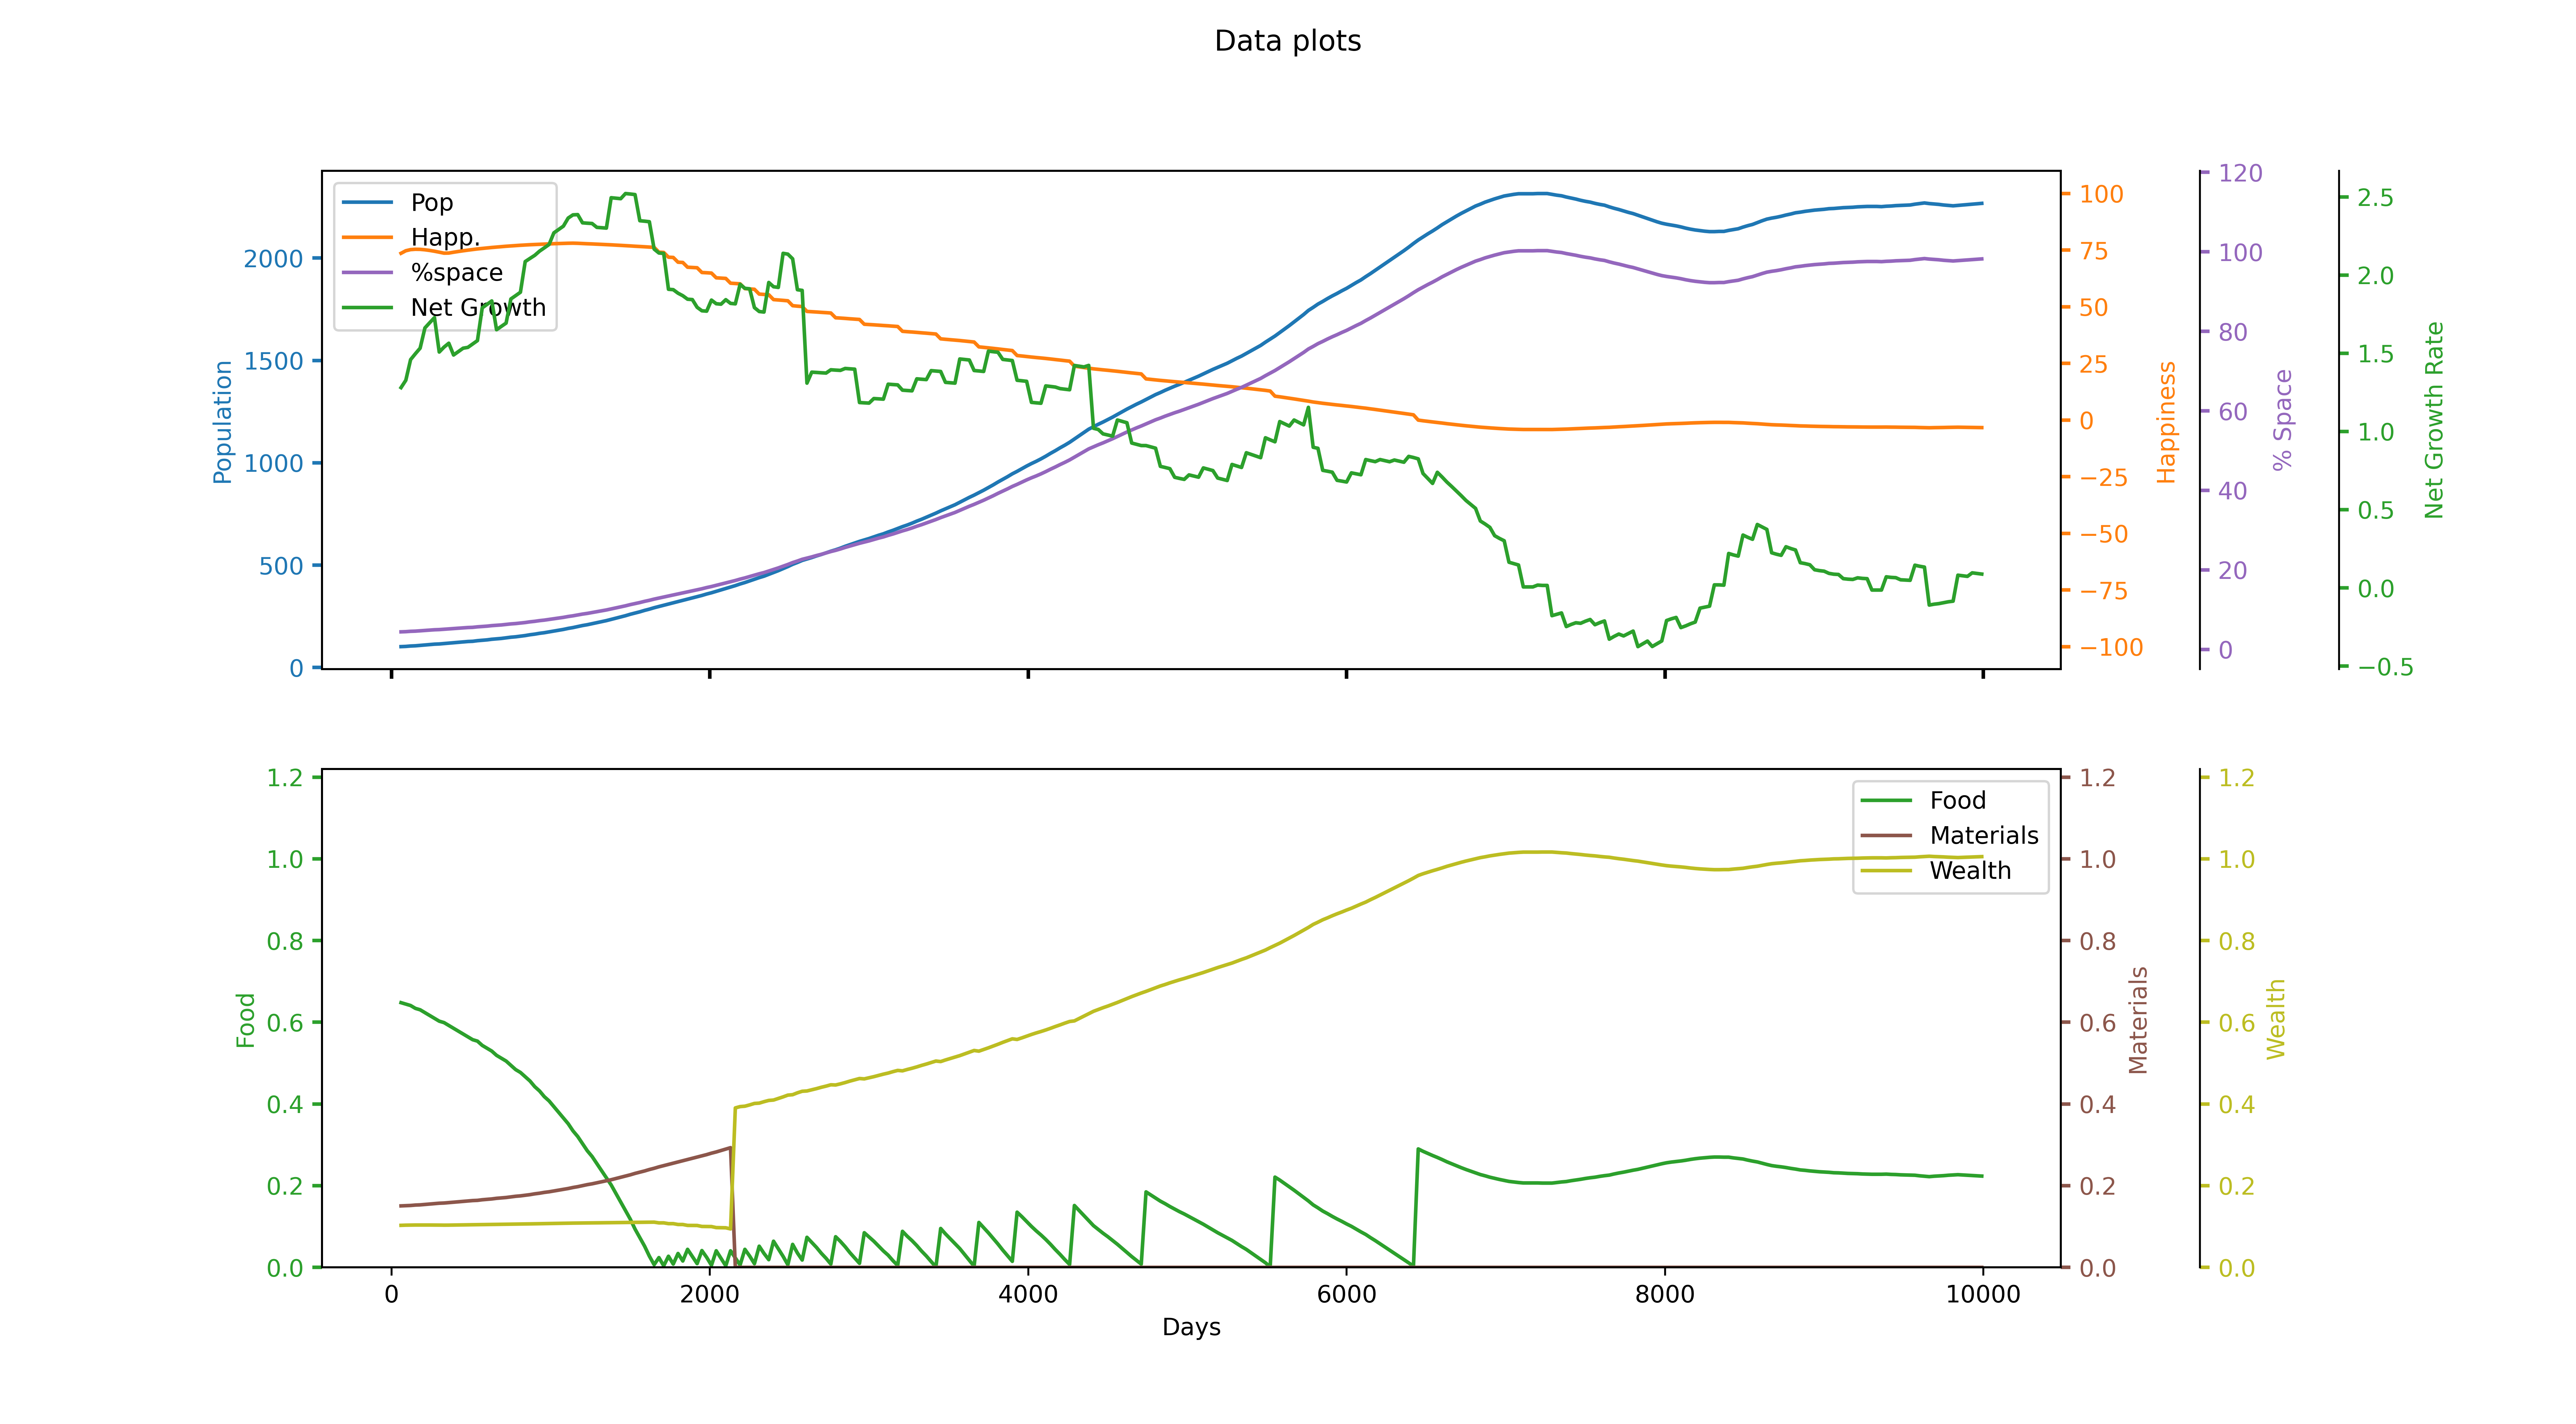

Values plotted in this chart, from the file beside it:
runID, day, id, Total pop, Happiness, Net growth rate, stpl0, stpl1, stpl2, ntpr0, ntpr1, ntpr2, % space used
0, 30, 0, 101, 70.94, 1.218, 55.44, 67, 2.818, 0.6514, 0.15, 0.1019, 0.04376
0, 60, 0, 102, 73.62, 1.281, 74.87, 71.51, 5.893, 0.6479, 0.1505, 0.1029, 0.0442
0, 90, 0, 103, 74.74, 1.327, 94.21, 76.04, 8.987, 0.6445, 0.151, 0.1033, 0.04463
0, 120, 0, 105, 75.24, 1.46, 113.4, 80.59, 12.09, 0.641, 0.1515, 0.1035, 0.0455
0, 150, 0, 106, 75.4, 1.497, 132.5, 85.16, 15.2, 0.634, 0.1525, 0.1036, 0.04593
0, 180, 0, 108, 75.36, 1.533, 151.4, 89.76, 18.31, 0.6305, 0.153, 0.1037, 0.0468
0, 210, 0, 110, 75.17, 1.662, 170.1, 94.37, 21.42, 0.6235, 0.154, 0.1037, 0.04766
0, 240, 0, 112, 74.89, 1.696, 188.6, 99.02, 24.53, 0.6166, 0.155, 0.1036, 0.04853
0, 270, 0, 114, 74.53, 1.728, 206.9, 103.7, 27.64, 0.6096, 0.156, 0.1036, 0.0494
0, 300, 0, 115, 74.12, 1.508, 224.9, 108.4, 30.74, 0.6026, 0.157, 0.1035, 0.04983
0, 330, 0, 117, 73.68, 1.54, 242.9, 113.1, 33.85, 0.5991, 0.1575, 0.1033, 0.0507
0, 360, 0, 119, 73.73, 1.565, 250.0, 117.9, 36.95, 0.5922, 0.1585, 0.1034, 0.05156
0, 390, 0, 121, 74.09, 1.489, 250.0, 122.7, 40.05, 0.5852, 0.1595, 0.1036, 0.05243
0, 420, 0, 123, 74.42, 1.511, 250.0, 127.5, 43.16, 0.5782, 0.1605, 0.1038, 0.05329
0, 450, 0, 125, 74.73, 1.533, 250.0, 132.3, 46.28, 0.5713, 0.1615, 0.104, 0.05416
0, 480, 0, 127, 75.01, 1.538, 250.0, 137.2, 49.41, 0.5643, 0.1625, 0.1042, 0.05503
0, 510, 0, 128, 75.28, 1.56, 250.0, 142.1, 52.53, 0.5573, 0.1635, 0.1043, 0.05546
0, 540, 0, 131, 75.55, 1.581, 250.0, 147, 55.67, 0.5538, 0.164, 0.1045, 0.05676
0, 570, 0, 133, 75.76, 1.79, 250.0, 152, 58.81, 0.5434, 0.1655, 0.1047, 0.05763
0, 600, 0, 135, 75.98, 1.813, 250.0, 157, 61.95, 0.5364, 0.1665, 0.1049, 0.05849
0, 630, 0, 138, 76.19, 1.835, 250.0, 162, 65.1, 0.5294, 0.1675, 0.105, 0.05979
0, 660, 0, 140, 76.36, 1.651, 250.0, 167.1, 68.26, 0.519, 0.169, 0.1052, 0.06066
0, 690, 0, 142, 76.55, 1.672, 250.0, 172.2, 71.42, 0.512, 0.17, 0.1054, 0.06153
0, 720, 0, 145, 76.73, 1.693, 250.0, 177.3, 74.58, 0.505, 0.171, 0.1055, 0.06283
0, 750, 0, 148, 76.87, 1.848, 250.0, 182.5, 77.75, 0.4946, 0.1725, 0.1057, 0.06413
0, 780, 0, 150, 77.01, 1.869, 250.0, 187.7, 80.93, 0.4841, 0.174, 0.1059, 0.06499
0, 810, 0, 153, 77.16, 1.891, 250.0, 193, 84.11, 0.4771, 0.175, 0.1061, 0.06629
0, 840, 0, 156, 77.29, 2.087, 250.0, 198.3, 87.29, 0.4667, 0.1765, 0.1063, 0.06759
0, 870, 0, 160, 77.41, 2.107, 250.0, 203.6, 90.49, 0.4562, 0.178, 0.1064, 0.06933
0, 900, 0, 163, 77.5, 2.127, 250.0, 209, 93.69, 0.4423, 0.18, 0.1067, 0.07063
0, 930, 0, 167, 77.61, 2.153, 250.0, 214.5, 96.89, 0.4318, 0.1815, 0.1068, 0.07236
0, 960, 0, 170, 77.69, 2.174, 250.0, 220, 100.1, 0.4179, 0.1835, 0.1071, 0.07366
0, 990, 0, 174, 77.79, 2.196, 250.0, 225.5, 103.3, 0.4074, 0.185, 0.1072, 0.07539
0, 1020, 0, 178, 77.86, 2.27, 250.0, 231.1, 106.5, 0.3935, 0.187, 0.1075, 0.07713
0, 1050, 0, 182, 77.93, 2.292, 250.0, 236.8, 109.8, 0.3795, 0.189, 0.1077, 0.07886
0, 1080, 0, 186, 77.99, 2.313, 250.0, 242.5, 113, 0.3656, 0.191, 0.1079, 0.08059
0, 1110, 0, 191, 78.05, 2.365, 250.0, 248.3, 116.2, 0.3517, 0.193, 0.1081, 0.08276
0, 1140, 0, 195, 78.09, 2.385, 250.0, 254.2, 119.5, 0.3342, 0.1955, 0.1083, 0.08449
0, 1170, 0, 200, 78.03, 2.387, 250.0, 260.1, 120.0, 0.3203, 0.1975, 0.1085, 0.08666
0, 1200, 0, 205, 77.93, 2.335, 250.0, 266.1, 120.0, 0.3029, 0.2, 0.1086, 0.08882
0, 1230, 0, 209, 77.83, 2.332, 250.0, 272.2, 120.0, 0.2854, 0.2025, 0.1088, 0.09056
0, 1260, 0, 214, 77.75, 2.33, 250.0, 278.3, 120.0, 0.2715, 0.2045, 0.1089, 0.09272
0, 1290, 0, 219, 77.65, 2.306, 250.0, 284.5, 120.0, 0.2541, 0.207, 0.109, 0.09489
0, 1320, 0, 224, 77.55, 2.303, 250.0, 290.8, 120.0, 0.2366, 0.2095, 0.1092, 0.09706
0, 1350, 0, 229, 77.45, 2.301, 250.0, 297.2, 120.0, 0.2192, 0.212, 0.1093, 0.09922
0, 1380, 0, 235, 77.35, 2.495, 250.0, 303.6, 120.0, 0.2018, 0.2145, 0.1094, 0.1018
0, 1410, 0, 241, 77.23, 2.492, 250.0, 310.1, 120.0, 0.1809, 0.2175, 0.1096, 0.1044
0, 1440, 0, 247, 77.12, 2.489, 250.0, 316.7, 120.0, 0.1599, 0.2205, 0.1097, 0.107
0, 1470, 0, 253, 77, 2.522, 250.0, 323.4, 120.0, 0.139, 0.2235, 0.1099, 0.1096
0, 1500, 0, 260, 76.88, 2.519, 250.0, 330.2, 120.0, 0.1181, 0.2265, 0.11, 0.1127
0, 1530, 0, 266, 76.74, 2.515, 250.0, 337.1, 120.0, 0.09371, 0.23, 0.1102, 0.1153
0, 1560, 0, 272, 76.62, 2.348, 250.0, 344.1, 120.0, 0.0728, 0.233, 0.1103, 0.1179
0, 1590, 0, 279, 76.5, 2.345, 250.0, 351.2, 120.0, 0.05189, 0.236, 0.1104, 0.1209
0, 1620, 0, 285, 76.36, 2.342, 250.0, 358.4, 120.0, 0.02749, 0.2395, 0.1106, 0.1235
0, 1650, 0, 292, 76.24, 2.166, 250.0, 365.7, 120.0, 0.006571, 0.2425, 0.1107, 0.1265
0, 1680, 0, 298, 74.12, 2.142, 250.0, 373, 120.0, 0.02389, 0.246, 0.1089, 0.1291
0, 1710, 0, 304, 74, 2.139, 250.0, 380.5, 120.0, 0.003829, 0.249, 0.1089, 0.1317
0, 1740, 0, 310, 71.9, 1.91, 250.0, 388.1, 120.0, 0.0272, 0.252, 0.107, 0.1343
0, 1770, 0, 316, 71.79, 1.907, 250.0, 395.7, 120.0, 0.008, 0.255, 0.107, 0.1369
0, 1800, 0, 322, 69.69, 1.884, 250.0, 403.5, 120.0, 0.03394, 0.258, 0.1049, 0.1395
... 273 more rows
